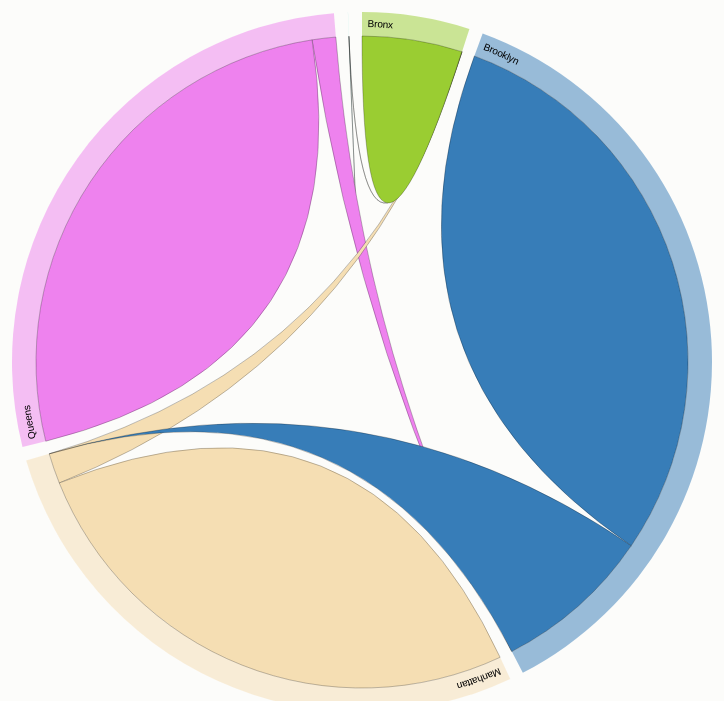
D3 v2 page, settled after 480 driven frames (8 s of simulated time); the page loaded 2 data file(s).



var width = 720,
height = 720,
outerRadius = Math.min(width, height) / 2 - 10,
innerRadius = outerRadius - 24;

var formatPercent = d3.format(".1%");

var arc = d3.svg.arc()
.innerRadius(innerRadius)
.outerRadius(outerRadius);

var layout = d3.layout.chord()
.padding(.04)
.sortSubgroups(d3.descending)
.sortChords(d3.ascending);

var path = d3.svg.chord()
.radius(innerRadius);

var svg = d3.select("body").append("svg")
.attr("width", width)
.attr("height", height)
.append("g")
.attr("id", "circle")
.attr("transform", "translate(" + width / 2 + "," + height / 2 + ")");

svg.append("circle")
.attr("r", outerRadius);

d3.csv("teams.csv", function(cities) {
d3.json("matrix.json", function(matrix) {

// Compute the chord layout.
layout.matrix(matrix);

// Add a group per neighborhood.
var group = svg.selectAll(".group")
.data(layout.groups)
.enter().append("g")
.attr("class", "group")
.on("mouseover", mouseover);

// Add a mouseover title.
// group.append("title").text(function(d, i) {
// return cities[i].name + ": " + formatPercent(d.value) + " of origins";
// });

// Add the group arc.
var groupPath = group.append("path")
.attr("id", function(d, i) { return "group" + i; })
.attr("d", arc)
.style("fill", function(d, i) { return cities[i].color; });

// Add a text label.
var groupText = group.append("text")
.attr("x", 6)
.attr("dy", 15);

groupText.append("textPath")
.attr("xlink:href", function(d, i) { return "#group" + i; })
.text(function(d, i) { return cities[i].name; });

// Remove the labels that don't fit. :(
groupText.filter(function(d, i) { return groupPath[0][i].getTotalLength() / 2 - 16 < this.getComputedTextLength(); })
.remove();

// Add the chords.
var chord = svg.selectAll(".chord")
.data(layout.chords)
.enter().append("path")
.attr("class", "chord")
.style("fill", function(d) { return cities[d.source.index].color; })
.attr("d", path);

// Add an elaborate mouseover title for each chord.
 chord.append("title").text(function(d) {
 return cities[d.source.index].name
 + " → " + cities[d.target.index].name
 + ": " + d.source.value + " trips"
 + "\n" + cities[d.target.index].name
 + " → " + cities[d.source.index].name
 + ": " + d.target.value + " trips";
 });

function mouseover(d, i) {
chord.classed("fade", function(p) {
return p.source.index != i
&& p.target.index != i;
});
}
});
});



### data: matrix.json
[
 [
  14704,
  0,
  0,
  0,
  33
 ],
 [
  0,
  85881,
  23366,
  1,
  0
 ],
 [
  4472,
  0,
  76925,
  0,
  0
 ],
 [
  0,
  3468,
  0,
  78554,
  0
 ],
 [
  0,
  0,
  0,
  0,
  15
 ]
]

### data: teams.csv
name, color
Bronx, #9ACD32
Brooklyn, #377DB8
Manhattan, #F5DEB3
Queens, #EE82EE
Staten Island, #40E0D0